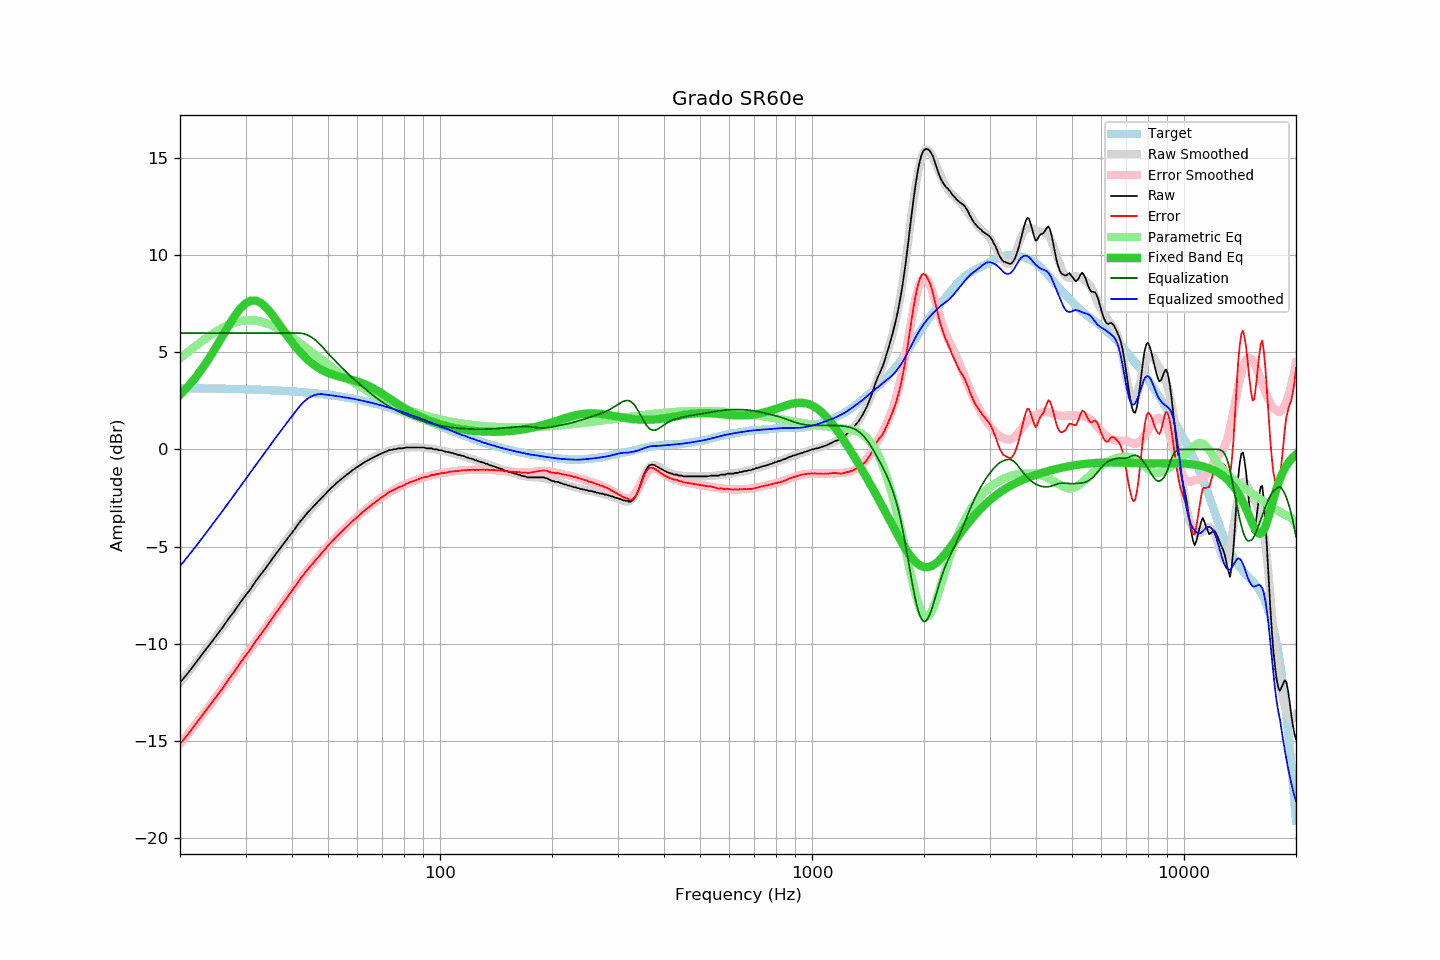

The table this chart was drawn from, first rows:
frequency, raw, error, smoothed, error_smoothed, equalization, parametric_eq, equalized_raw, equalized_smoothed, target
20, -12.02, -15.18, -12.01, -15.17, 6.00, 2.82, -6.02, -6.01, 3.16
21, -11.53, -14.69, -11.51, -14.66, 6.00, 3.23, -5.53, -5.51, 3.16
22, -11.02, -14.17, -11.02, -14.17, 6.00, 3.69, -5.02, -5.02, 3.15
23, -10.54, -13.69, -10.54, -13.69, 6.00, 4.19, -4.54, -4.54, 3.15
24, -10.07, -13.21, -10.07, -13.22, 6.00, 4.72, -4.07, -4.07, 3.14
25, -9.62, -12.75, -9.62, -12.76, 6.00, 5.28, -3.62, -3.62, 3.14
26, -9.19, -12.32, -9.18, -12.31, 6.00, 5.83, -3.19, -3.18, 3.13
27, -8.73, -11.85, -8.75, -11.87, 6.00, 6.37, -2.73, -2.75, 3.13
28, -8.34, -11.45, -8.33, -11.45, 6.00, 6.85, -2.34, -2.33, 3.12
29, -7.91, -11.02, -7.93, -11.04, 6.00, 7.25, -1.91, -1.93, 3.11
30, -7.53, -10.63, -7.53, -10.64, 6.00, 7.53, -1.53, -1.53, 3.10
31, -7.18, -10.27, -7.16, -10.25, 6.00, 7.67, -1.18, -1.16, 3.09
32, -6.78, -9.86, -6.80, -9.88, 6.00, 7.67, -0.78, -0.80, 3.09
33, -6.44, -9.51, -6.44, -9.51, 6.00, 7.55, -0.44, -0.44, 3.08
34, -6.12, -9.18, -6.10, -9.16, 6.00, 7.34, -0.12, -0.10, 3.07
35, -5.78, -8.83, -5.77, -8.82, 6.00, 7.07, 0.22, 0.23, 3.06
36, -5.45, -8.49, -5.45, -8.49, 6.00, 6.75, 0.55, 0.55, 3.04
37, -5.15, -8.18, -5.14, -8.17, 6.00, 6.43, 0.85, 0.86, 3.03
38, -4.85, -7.87, -4.84, -7.86, 6.00, 6.11, 1.15, 1.16, 3.02
39, -4.57, -7.57, -4.55, -7.56, 6.00, 5.81, 1.43, 1.45, 3.01
40, -4.29, -7.28, -4.28, -7.27, 6.00, 5.53, 1.71, 1.72, 2.99
41, -4.02, -6.99, -4.01, -6.99, 6.00, 5.27, 1.98, 1.99, 2.98
42, -3.73, -6.69, -3.76, -6.72, 6.00, 5.04, 2.27, 2.24, 2.96
43, -3.51, -6.45, -3.52, -6.47, 5.97, 4.83, 2.46, 2.45, 2.95
44, -3.27, -6.20, -3.29, -6.22, 5.90, 4.64, 2.64, 2.61, 2.93
45, -3.07, -5.98, -3.07, -5.99, 5.80, 4.48, 2.74, 2.73, 2.91
46, -2.88, -5.77, -2.87, -5.76, 5.67, 4.34, 2.80, 2.81, 2.90
47, -2.69, -5.56, -2.67, -5.55, 5.52, 4.22, 2.83, 2.85, 2.88
48, -2.51, -5.36, -2.49, -5.34, 5.34, 4.12, 2.84, 2.86, 2.86
49, -2.33, -5.16, -2.31, -5.15, 5.15, 4.03, 2.82, 2.84, 2.84
50, -2.15, -4.96, -2.15, -4.96, 4.96, 3.95, 2.81, 2.81, 2.82
51, -1.98, -4.77, -1.99, -4.78, 4.78, 3.89, 2.80, 2.79, 2.80
52, -1.84, -4.61, -1.84, -4.61, 4.61, 3.83, 2.77, 2.77, 2.77
53, -1.69, -4.44, -1.70, -4.45, 4.45, 3.78, 2.76, 2.75, 2.75
54, -1.57, -4.29, -1.56, -4.29, 4.29, 3.74, 2.72, 2.72, 2.73
55, -1.44, -4.14, -1.43, -4.14, 4.14, 3.70, 2.70, 2.70, 2.70
56, -1.32, -3.99, -1.31, -3.99, 3.99, 3.66, 2.67, 2.68, 2.68
57, -1.21, -3.86, -1.20, -3.85, 3.85, 3.63, 2.64, 2.65, 2.65
58, -1.09, -3.71, -1.09, -3.72, 3.72, 3.59, 2.63, 2.63, 2.63
59, -1.00, -3.59, -0.99, -3.59, 3.59, 3.55, 2.59, 2.60, 2.60
60, -0.90, -3.47, -0.89, -3.46, 3.46, 3.50, 2.57, 2.57, 2.57
61, -0.81, -3.35, -0.80, -3.34, 3.34, 3.46, 2.54, 2.54, 2.54
62, -0.72, -3.23, -0.72, -3.23, 3.23, 3.41, 2.51, 2.51, 2.51
63, -0.63, -3.11, -0.64, -3.11, 3.11, 3.35, 2.49, 2.48, 2.48
64, -0.56, -3.01, -0.56, -3.01, 3.01, 3.29, 2.45, 2.45, 2.45
65, -0.49, -2.91, -0.48, -2.90, 2.90, 3.23, 2.42, 2.42, 2.42
66, -0.42, -2.81, -0.41, -2.80, 2.80, 3.16, 2.38, 2.39, 2.39
67, -0.36, -2.71, -0.35, -2.70, 2.70, 3.09, 2.35, 2.36, 2.36
68, -0.30, -2.62, -0.29, -2.61, 2.61, 3.02, 2.32, 2.32, 2.33
69, -0.24, -2.53, -0.23, -2.52, 2.52, 2.94, 2.29, 2.29, 2.29
70, -0.18, -2.44, -0.18, -2.44, 2.44, 2.87, 2.26, 2.26, 2.26
71, -0.14, -2.36, -0.14, -2.36, 2.36, 2.79, 2.22, 2.22, 2.23
72, -0.09, -2.28, -0.10, -2.28, 2.28, 2.71, 2.20, 2.19, 2.19
73, -0.04, -2.19, -0.06, -2.21, 2.21, 2.64, 2.18, 2.15, 2.16
74, -0.02, -2.14, -0.03, -2.15, 2.15, 2.56, 2.13, 2.12, 2.12
75, 0.00, -2.08, 0.00, -2.08, 2.08, 2.49, 2.09, 2.09, 2.09
76, 0.01, -2.04, 0.03, -2.03, 2.03, 2.41, 2.04, 2.05, 2.05
77, 0.05, -1.96, 0.05, -1.97, 1.97, 2.34, 2.02, 2.02, 2.02
78, 0.05, -1.93, 0.06, -1.92, 1.92, 2.27, 1.97, 1.98, 1.98
79, 0.05, -1.89, 0.07, -1.87, 1.87, 2.21, 1.92, 1.94, 1.95
... 553 more rows
